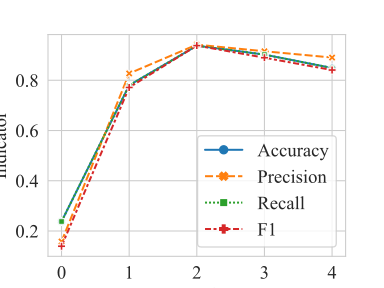

The table this chart was drawn from, first rows:
, Epoch, Loss, Accuracy, Precision, Recall, F1
0, 1, 2.048, 0.2378, 0.1581, 0.2378, 0.1393
1, 2, 1.274, 0.78, 0.8273, 0.78, 0.7714
2, 3, 0.6667, 0.9378, 0.9419, 0.9378, 0.9381
3, 4, 0.3481, 0.9022, 0.9156, 0.9022, 0.89
4, 5, 0.2109, 0.8489, 0.8905, 0.8489, 0.8408
